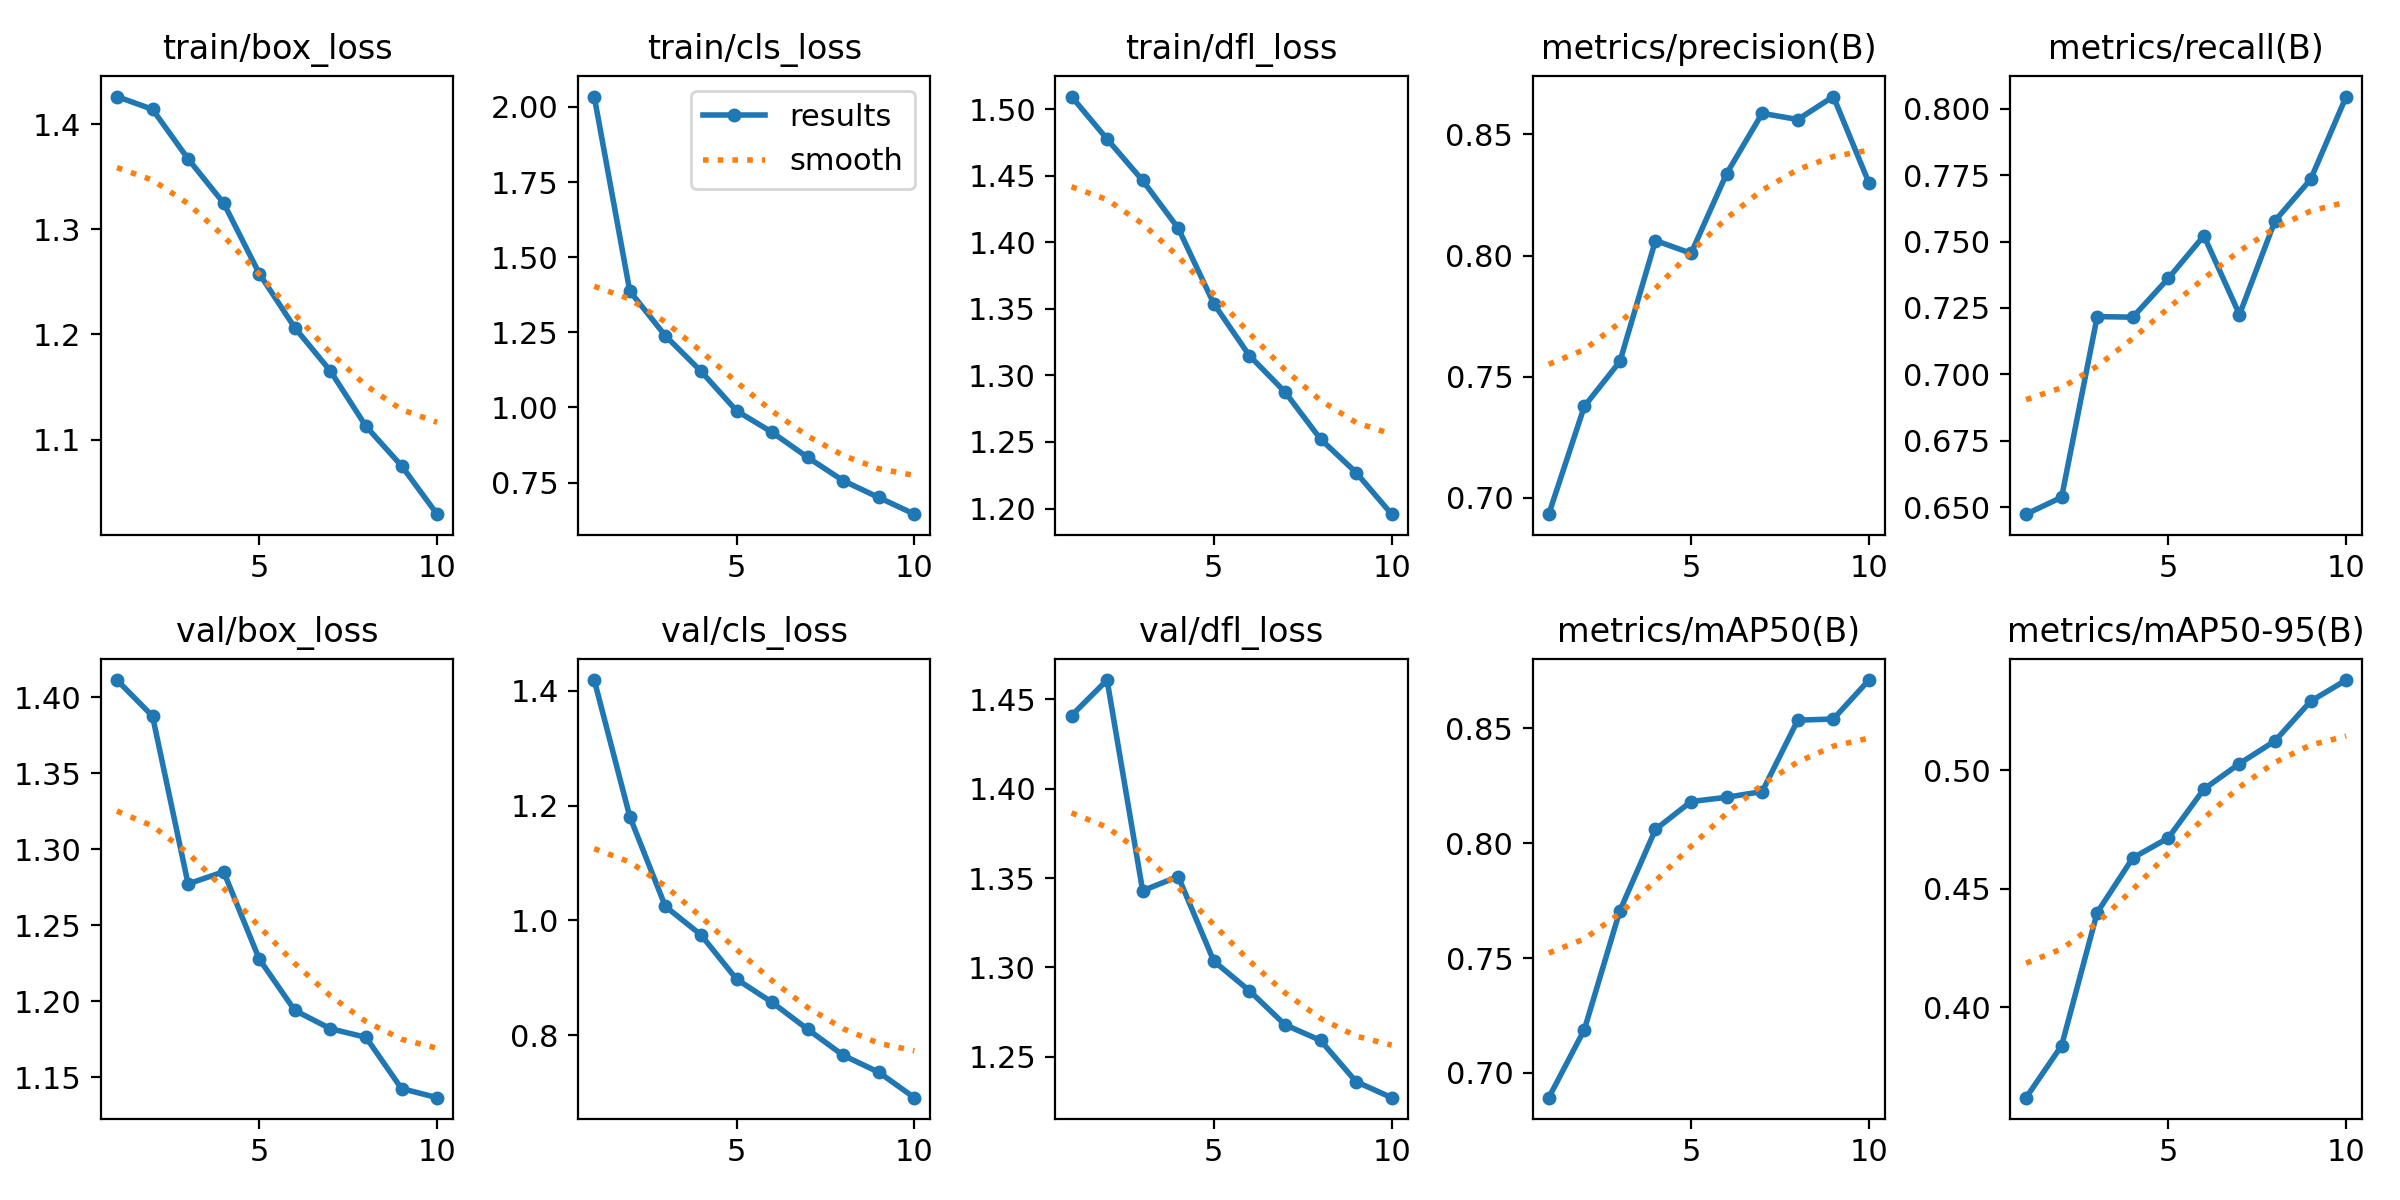

The table this chart was drawn from, first rows:
epoch, time, train/box_loss, train/cls_loss, train/dfl_loss, metrics/precision(B), metrics/recall(B), metrics/mAP50(B), metrics/mAP50-95(B), val/box_loss, val/cls_loss, val/dfl_loss, lr/pg0, lr/pg1, lr/pg2
1, 3366, 1.426, 2.035, 1.509, 0.6933, 0.6474, 0.6893, 0.3617, 1.411, 1.418, 1.441, 0.0005554, 0.0005554, 0.0005554
2, 32762, 1.414, 1.387, 1.478, 0.7378, 0.6538, 0.7188, 0.3837, 1.388, 1.181, 1.461, 0.001001, 0.001001, 0.001001
3, 38015, 1.367, 1.239, 1.446, 0.7563, 0.7218, 0.7706, 0.4399, 1.277, 1.025, 1.343, 0.001337, 0.001337, 0.001337
4, 43890, 1.325, 1.121, 1.411, 0.8062, 0.7215, 0.8059, 0.463, 1.285, 0.975, 1.351, 0.001172, 0.001172, 0.001172
5, 47313, 1.258, 0.9892, 1.354, 0.801, 0.7361, 0.8181, 0.4714, 1.228, 0.8979, 1.304, 0.001007, 0.001007, 0.001007
6, 86793, 1.206, 0.9175, 1.315, 0.8338, 0.7522, 0.8199, 0.4921, 1.194, 0.8576, 1.287, 0.0008418, 0.0008418, 0.0008418
7, 92695, 1.165, 0.8341, 1.288, 0.8587, 0.7225, 0.8224, 0.5029, 1.182, 0.8107, 1.268, 0.0006768, 0.0006768, 0.0006768
8, 101562, 1.113, 0.7563, 1.252, 0.8562, 0.7578, 0.8535, 0.5125, 1.176, 0.7654, 1.259, 0.0005118, 0.0005118, 0.0005118
9, 108449, 1.075, 0.7005, 1.227, 0.8656, 0.7734, 0.8539, 0.5292, 1.143, 0.7359, 1.236, 0.0003467, 0.0003467, 0.0003467
10, 114814, 1.029, 0.645, 1.196, 0.83, 0.8046, 0.8709, 0.5382, 1.137, 0.6917, 1.227, 0.0001817, 0.0001817, 0.0001817
